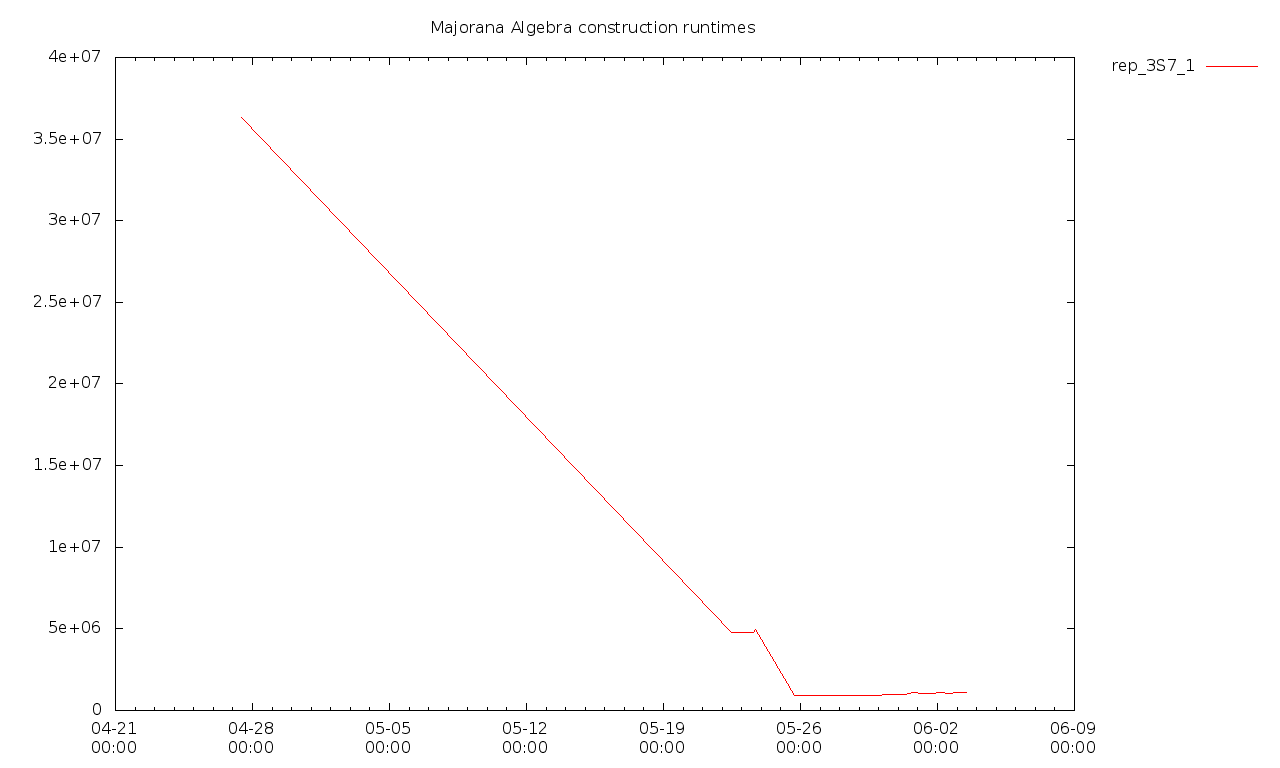

The data file committed next to this chart (first rows):
2018-04-27T10:13+0100, 36296146878000, 0, false
2018-05-22T10:52+0100, 4788052895000, 0, false
2018-05-22T14:13+0100, 4782769238000, 0, false
2018-05-23T10:30+0100, 4774373716000, 0, false
2018-05-23T13:55+0100, 4788977755000, 0, false
2018-05-23T17:14+0100, 4951772884000, 0, false
2018-05-25T17:12+0100, 929324708000, 0, false
2018-05-28T16:01+0100, 908701013000, 0, false
2018-05-28T16:46+0100, 920777257000, 0, false
2018-05-29T04:04+0100, 935500227000, 0, false
2018-05-29T09:31+0100, 930232096000, 17657746000, [  ]
2018-05-29T10:53:25+0100, 922489279000, 18104738000, [  ]
2018-05-29T22:29:02+0100, 922969512000, 17688292000, [  ]
2018-05-30T09:54:00+0100, 981761657000, 18055010000, [  ]
2018-05-30T21:27:15+0100, 968480706000, 17654202000, [  ]
2018-05-31T08:16:40+0100, 982049054000, 19730599000, [  ]
2018-05-31T18:33:04+0100, 1122362233000, 19126700000, [  ]
2018-06-01T06:17:20+0100, 1036520812000, 17930512000, [  ]
2018-06-01T16:50:32+0100, 1033343495000, 17594835000, [  ]
2018-06-02T03:33:58+0100, 1105959583000, 17624303000, true
2018-06-02T14:17:15+0100, 1060534437000, 17907183000, true
2018-06-03T00:47:56+0100, 1073579686000, 17746069000, true
2018-06-03T11:34:57+0100, 1100842300000, 17664464000, true
